Run: headless pygame with SDL's dummy video driver; simulated clock (each Clock.tick advances the game by its frame time, no real sleeping); random seed 0; keys injected as events and as key.get_pressed() state; no mouse input.
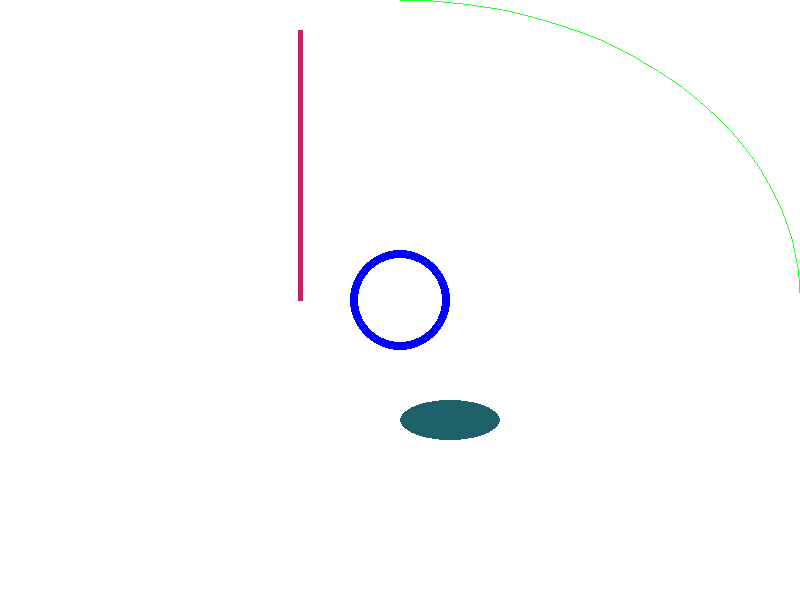
Frame 1 of 4 · flips 1–60 · no input
Frame 2 of 4 · flips 61–180 · tapped SPACE, RETURN · held RIGHT (→), D · screen unchanged from frame 1, image omitted
Frame 3 of 4 · flips 181–300 · held DOWN (↓), S · screen unchanged from frame 2, image omitted
Frame 4 of 4 · flips 301–420 · held LEFT (←), A, UP (↑), W · screen unchanged from frame 3, image omitted

The pygame program that drew these frames:

import pygame as pg
import math
pg.init()

clock = pg.time.Clock()

FPS = 10
WIDTH = 800
HEIGHT = 600

WHITE = (255,255,255)


running = True
screen = pg.display.set_mode((WIDTH,HEIGHT))
pg.display.set_caption('CodeMode')
while running:
    screen.fill((255,255,255))
    for event in pg.event.get():
        if event.type == pg.QUIT:
            running = False
    pg.draw.line(screen, (187,38,99), (300,30),(300,300), 5)
    pg.draw.circle(screen, (0,0,255),(400,300),50, 8)
    pg.draw.ellipse(screen, (30,97,106),(400,400, 100,40))
    pg.draw.arc(screen, (40,255,40),(0,0, 800,600), 0,  math.pi / 2)
    pg.display.flip()
pg.quit()
